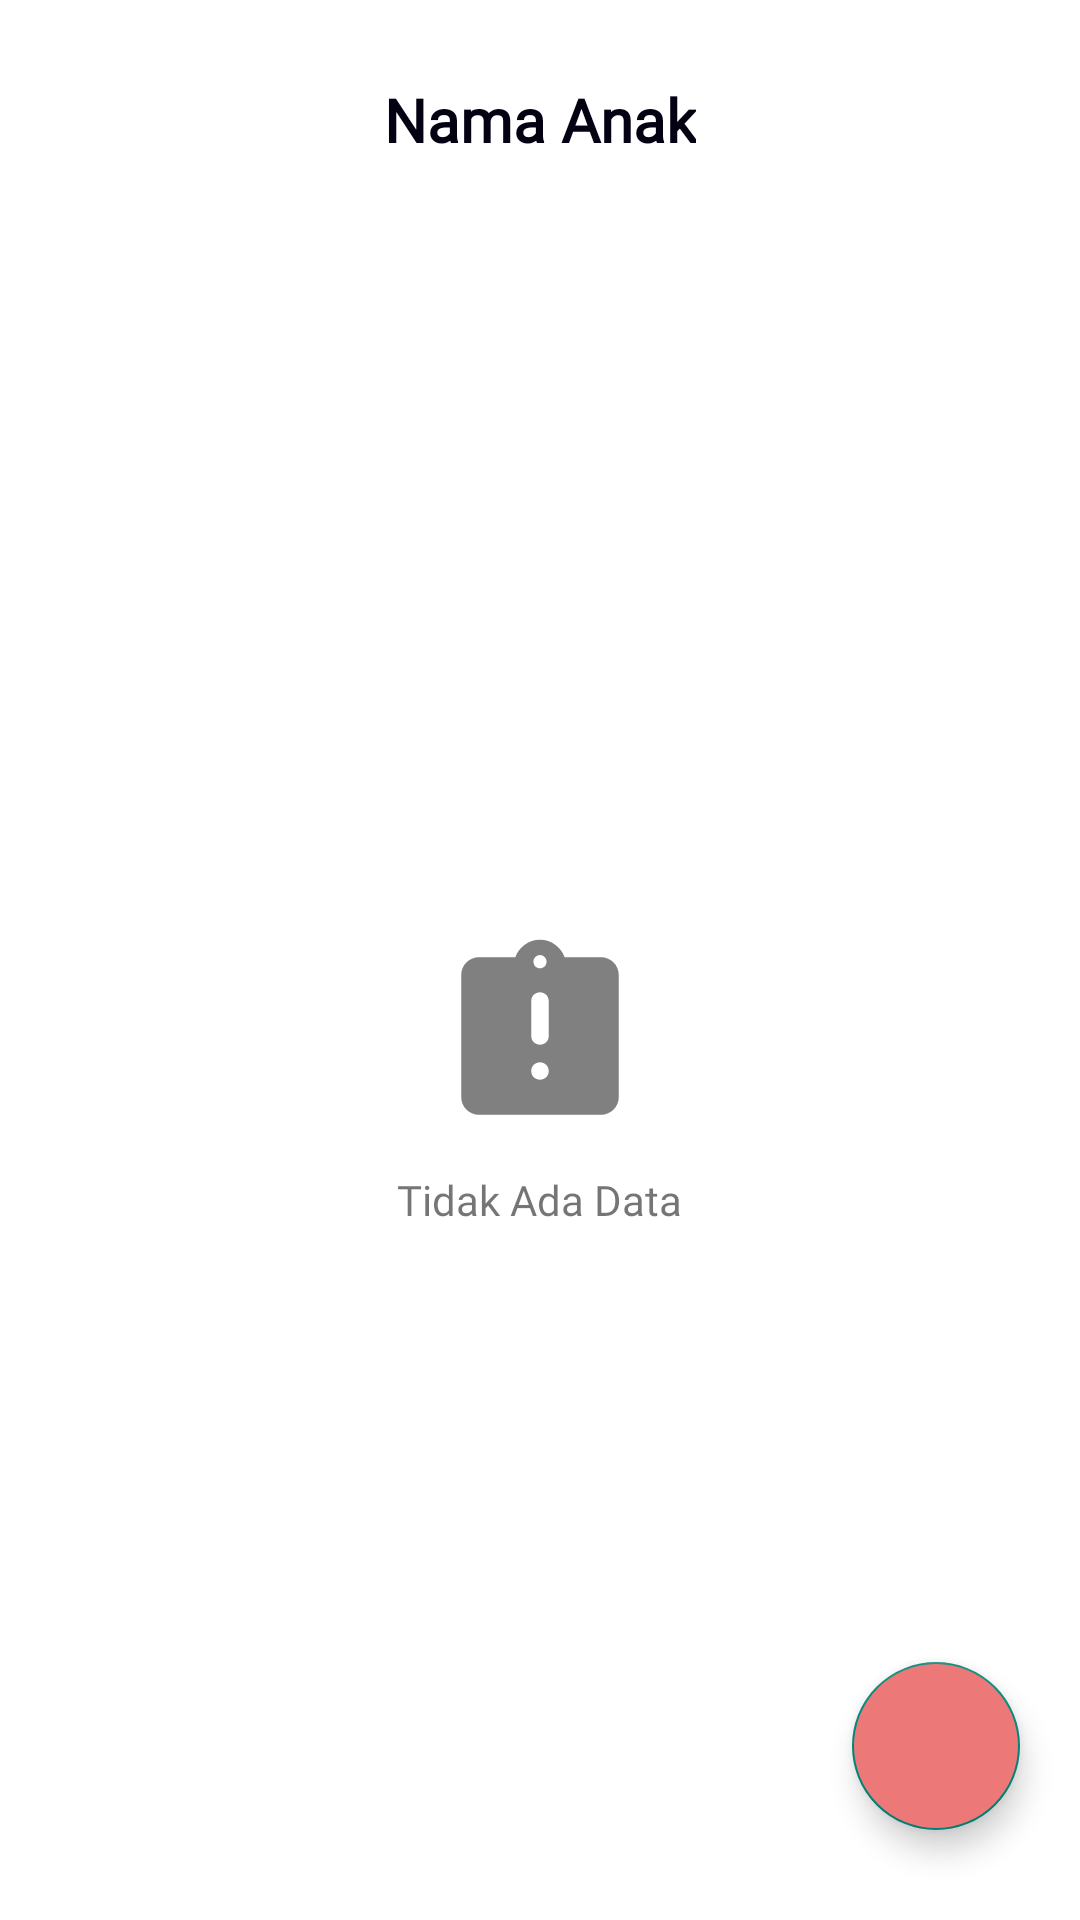

This screen was rendered from an Android layout file. Write that file and the resources it references.
<!-- AndroidManifest.xml: application theme Theme.Postari -->
<!-- res/layout/activity_detail_anak.xml -->
<?xml version="1.0" encoding="utf-8"?>
<androidx.constraintlayout.widget.ConstraintLayout xmlns:android="http://schemas.android.com/apk/res/android"
    xmlns:app="http://schemas.android.com/apk/res-auto"
    xmlns:tools="http://schemas.android.com/tools"
    android:id="@+id/container"
    android:layout_width="match_parent"
    android:layout_height="match_parent"
    android:background="#ffffff"
    tools:context=".screen.DetailAnakActivity">

    <RelativeLayout
        android:layout_width="match_parent"
        android:layout_height="80dp"
        app:layout_constraintEnd_toEndOf="parent"
        app:layout_constraintStart_toStartOf="parent"
        app:layout_constraintTop_toTopOf="parent">

        <TextView
            android:id="@+id/title"
            android:layout_width="wrap_content"
            android:layout_height="wrap_content"
            android:layout_centerInParent="true"
            android:layout_marginHorizontal="30dp"
            android:fontFamily="@font/mitr_regular"
            android:text="Nama Anak"
            android:textColor="#030112"
            android:textSize="20sp"
            android:textStyle="bold" />

    </RelativeLayout>

    <LinearLayout
        android:id="@+id/is_empty"
        android:layout_width="match_parent"
        android:layout_height="match_parent"
        android:layout_marginTop="80dp"
        android:gravity="center"
        android:orientation="vertical"
        app:layout_constraintBottom_toBottomOf="parent"
        app:layout_constraintEnd_toEndOf="parent"
        app:layout_constraintStart_toStartOf="parent"
        app:layout_constraintTop_toTopOf="parent">

        <ImageView
            android:layout_width="70dp"
            android:layout_height="70dp"
            android:layout_marginBottom="10dp"
            android:src="@drawable/ic_round_assignment_late_24" />

        <TextView
            android:layout_width="wrap_content"
            android:layout_height="wrap_content"
            android:fontFamily="@font/mitr_regular"
            android:text="Tidak Ada Data" />
    </LinearLayout>

    <ScrollView
        android:id="@+id/has_data"
        android:layout_width="match_parent"
        android:layout_height="match_parent"
        android:layout_marginTop="80dp"
        android:visibility="gone"
        app:layout_constraintBottom_toBottomOf="parent"
        app:layout_constraintEnd_toEndOf="parent"
        app:layout_constraintStart_toStartOf="parent"
        app:layout_constraintTop_toTopOf="parent">

        <LinearLayout
            android:layout_width="match_parent"
            android:layout_height="wrap_content"
            android:orientation="vertical"
            android:paddingTop="40dp">

            <RelativeLayout
                android:layout_width="match_parent"
                android:layout_height="wrap_content">

                <androidx.recyclerview.widget.RecyclerView
                    android:id="@+id/rv_imunisasi"
                    android:layout_width="match_parent"
                    android:layout_height="match_parent"
                    android:nestedScrollingEnabled="false"
                    android:paddingHorizontal="10dp"
                    app:layoutManager="androidx.recyclerview.widget.LinearLayoutManager"
                    tools:itemCount="5"
                    tools:listitem="@layout/item_imunisasi"
                    tools:targetApi="lollipop"
                    android:paddingBottom="80dp"
                    android:clipToPadding="false"/>
            </RelativeLayout>

            <RelativeLayout
                android:layout_width="match_parent"
                android:layout_height="wrap_content">

                <androidx.recyclerview.widget.RecyclerView
                    android:id="@+id/rv_penimbangan"
                    android:layout_width="match_parent"
                    android:layout_height="match_parent"
                    android:nestedScrollingEnabled="false"
                    android:paddingHorizontal="10dp"
                    android:paddingBottom="80dp"
                    android:clipToPadding="false"
                    app:layoutManager="androidx.recyclerview.widget.LinearLayoutManager"
                    tools:itemCount="5"
                    tools:listitem="@layout/item_penimbangan"
                    tools:targetApi="lollipop" />
            </RelativeLayout>

            <RelativeLayout
                android:layout_width="match_parent"
                android:layout_height="wrap_content">

                <androidx.recyclerview.widget.RecyclerView
                    android:id="@+id/rv_pemeriksaan"
                    android:layout_width="match_parent"
                    android:layout_height="match_parent"
                    android:nestedScrollingEnabled="false"
                    android:paddingHorizontal="10dp"
                    android:paddingBottom="40dp"
                    app:layoutManager="androidx.recyclerview.widget.LinearLayoutManager"
                    tools:itemCount="5"
                    tools:listitem="@layout/item_penimbangan"
                    tools:targetApi="lollipop" />
            </RelativeLayout>
        </LinearLayout>
    </ScrollView>

    <com.google.android.material.floatingactionbutton.FloatingActionButton
        android:id="@+id/fab_add_anak"
        android:layout_width="wrap_content"
        android:layout_height="wrap_content"
        android:layout_marginEnd="20dp"
        android:layout_marginRight="30dp"
        android:layout_marginBottom="30dp"
        android:background="?android:attr/selectableItemBackgroundBorderless"
        android:backgroundTint="#ED7878"
        android:src="@drawable/ic_round_post_add_24"
        app:layout_constraintBottom_toBottomOf="parent"
        app:layout_constraintEnd_toEndOf="parent"
        tools:targetApi="lollipop" />
</androidx.constraintlayout.widget.ConstraintLayout>
<!-- res/layout/item_imunisasi.xml (included above) -->
<?xml version="1.0" encoding="utf-8"?>
<LinearLayout xmlns:android="http://schemas.android.com/apk/res/android"
    android:layout_width="match_parent"
    android:layout_height="wrap_content"
    xmlns:app="http://schemas.android.com/apk/res-auto"
    xmlns:tools="http://schemas.android.com/tools"
    android:orientation="vertical">
    <LinearLayout
        android:layout_width="match_parent"
        android:layout_height="wrap_content"
        android:orientation="horizontal"
        android:gravity="center"
        android:layout_marginTop="20dp">
        <LinearLayout
            android:layout_width="0dp"
            android:layout_height="wrap_content"
            android:orientation="vertical"
            android:layout_weight="1"
            android:layout_marginHorizontal="10dp">
            <TextView
                android:id="@+id/date"
                android:layout_width="match_parent"
                android:layout_height="wrap_content"
                android:text="03/08/2021"
                android:fontFamily="@font/mitr_regular"
                android:textColor="#030112"
                android:textSize="16sp" />

            <TextView
                android:id="@+id/jenis"
                android:layout_width="match_parent"
                android:layout_height="wrap_content"
                android:text="Imunisasi/Vitamin Apa"
                android:fontFamily="@font/mitr_regular"
                android:textColor="#030112"
                android:textSize="16sp"
                android:layout_marginTop="8dp"/>
        </LinearLayout>
        <androidx.cardview.widget.CardView
            android:layout_width="wrap_content"
            android:layout_height="wrap_content"
            app:cardCornerRadius="12dp"
            app:cardElevation="0dp">
            <LinearLayout
                android:id="@+id/tag_type"
                android:layout_width="match_parent"
                android:layout_height="match_parent"
                android:paddingVertical="5dp"
                android:paddingHorizontal="10dp"
                android:background="#00ABD6"
                android:gravity="center">
                <TextView
                    android:id="@+id/type"
                    android:layout_width="wrap_content"
                    android:layout_height="wrap_content"
                    android:text="Imunisasi"
                    android:textSize="12sp"
                    android:fontFamily="@font/mitr_regular"
                    android:textColor="#ffffff"/>
            </LinearLayout>
        </androidx.cardview.widget.CardView>
        <LinearLayout
            android:layout_width="wrap_content"
            android:layout_height="wrap_content"
            android:orientation="horizontal"
            android:layout_margin="10dp">
            <androidx.cardview.widget.CardView
                android:id="@+id/delete"
                android:layout_width="28dp"
                android:layout_height="28dp"
                app:cardCornerRadius="14dp">
                <LinearLayout
                    android:layout_width="match_parent"
                    android:layout_height="match_parent"
                    android:background="#DF0000"
                    android:padding="5dp">
                    <ImageView
                        android:layout_width="match_parent"
                        android:layout_height="match_parent"
                        android:src="@drawable/ic_round_delete_24"/>
                </LinearLayout>
                <LinearLayout
                    android:layout_width="match_parent"
                    android:layout_height="match_parent"
                    android:background="?android:attr/selectableItemBackground"
                    tools:targetApi="lollipop" />
            </androidx.cardview.widget.CardView>
            <androidx.cardview.widget.CardView
                android:id="@+id/edit"
                android:layout_width="28dp"
                android:layout_height="28dp"
                app:cardCornerRadius="14dp"
                android:layout_marginLeft="10dp">
                <LinearLayout
                    android:layout_width="match_parent"
                    android:layout_height="match_parent"
                    android:background="#5A5ACA"
                    android:padding="5dp">
                    <ImageView
                        android:layout_width="match_parent"
                        android:layout_height="match_parent"
                        android:src="@drawable/ic_round_edit_24"/>
                </LinearLayout>
                <LinearLayout
                    android:layout_width="match_parent"
                    android:layout_height="match_parent"
                    android:background="?android:attr/selectableItemBackground"
                    tools:targetApi="lollipop" />
            </androidx.cardview.widget.CardView>
        </LinearLayout>
    </LinearLayout>
    <LinearLayout
        android:layout_width="match_parent"
        android:layout_height="1dp"
        android:layout_marginTop="20dp"
        android:background="#D6D6D6"/>
</LinearLayout>
<!-- res/layout/item_penimbangan.xml (included above) -->
<?xml version="1.0" encoding="utf-8"?>
<androidx.cardview.widget.CardView xmlns:android="http://schemas.android.com/apk/res/android"
    android:layout_width="match_parent"
    android:layout_height="wrap_content"
    xmlns:app="http://schemas.android.com/apk/res-auto"
    xmlns:tools="http://schemas.android.com/tools"
    app:cardElevation="0dp"
    app:cardCornerRadius="0dp">
    <LinearLayout
        android:layout_width="match_parent"
        android:layout_height="wrap_content"
        android:orientation="vertical"
        android:background="#ffffff">
        <TextView
            android:id="@+id/date"
            android:layout_width="match_parent"
            android:layout_height="wrap_content"
            android:text="08/08/2021"
            android:fontFamily="@font/mitr_regular"
            android:textColor="#030112"
            android:textSize="16sp"
            android:layout_marginTop="20dp"
            android:paddingHorizontal="10dp"/>
        <TextView
            android:id="@+id/weight"
            android:layout_width="match_parent"
            android:layout_height="wrap_content"
            android:text="Berat Badan : 100 Kg"
            android:fontFamily="@font/mitr_regular"
            android:textColor="#030112"
            android:textSize="16sp"
            android:layout_marginTop="8dp"
            android:paddingHorizontal="10dp"/>
        <TextView
            android:id="@+id/tall"
            android:layout_width="match_parent"
            android:layout_height="wrap_content"
            android:text="Tinggi Badan: 200 Cm"
            android:fontFamily="@font/mitr_regular"
            android:textColor="#030112"
            android:textSize="16sp"
            android:layout_marginTop="8dp"
            android:paddingHorizontal="10dp"/>
        <LinearLayout
            android:layout_width="match_parent"
            android:layout_height="1dp"
            android:background="#D6D6D6"
            android:layout_marginTop="20dp"/>
    </LinearLayout>
    <LinearLayout
        android:layout_width="wrap_content"
        android:layout_height="wrap_content"
        android:orientation="horizontal"
        android:layout_gravity="end|center"
        android:layout_margin="10dp">
        <androidx.cardview.widget.CardView
            android:id="@+id/delete"
            android:layout_width="28dp"
            android:layout_height="28dp"
            app:cardCornerRadius="14dp">
            <LinearLayout
                android:layout_width="match_parent"
                android:layout_height="match_parent"
                android:background="#DF0000"
                android:padding="5dp">
                <ImageView
                    android:layout_width="match_parent"
                    android:layout_height="match_parent"
                    android:src="@drawable/ic_round_delete_24"/>
            </LinearLayout>
            <LinearLayout
                android:layout_width="match_parent"
                android:layout_height="match_parent"
                android:background="?android:attr/selectableItemBackground"
                tools:targetApi="lollipop" />
        </androidx.cardview.widget.CardView>
        <androidx.cardview.widget.CardView
            android:id="@+id/edit"
            android:layout_width="28dp"
            android:layout_height="28dp"
            app:cardCornerRadius="14dp"
            android:layout_marginLeft="10dp">
            <LinearLayout
                android:layout_width="match_parent"
                android:layout_height="match_parent"
                android:background="#5A5ACA"
                android:padding="5dp">
                <ImageView
                    android:layout_width="match_parent"
                    android:layout_height="match_parent"
                    android:src="@drawable/ic_round_edit_24"/>
            </LinearLayout>
            <LinearLayout
                android:layout_width="match_parent"
                android:layout_height="match_parent"
                android:background="?android:attr/selectableItemBackground"
                tools:targetApi="lollipop" />
        </androidx.cardview.widget.CardView>
    </LinearLayout>
</androidx.cardview.widget.CardView>
<!-- resources referenced by this layout -->
<resources>
  <!-- drawable ic_round_assignment_late_24 (drawable) -->
  <vector android:height="24dp" android:tint="#808080"
      android:viewportHeight="24" android:viewportWidth="24"
      android:width="24dp" xmlns:android="http://schemas.android.com/apk/res/android">
      <path android:fillColor="@android:color/white" android:pathData="M19,3h-4.18C14.4,1.84 13.3,1 12,1S9.6,1.84 9.18,3H5C3.9,3 3,3.9 3,5v14c0,1.1 0.9,2 2,2h14c1.1,0 2,-0.9 2,-2V5C21,3.9 20.1,3 19,3zM12,2.75c0.41,0 0.75,0.34 0.75,0.75c0,0.41 -0.34,0.75 -0.75,0.75s-0.75,-0.34 -0.75,-0.75C11.25,3.09 11.59,2.75 12,2.75zM12,13L12,13c-0.55,0 -1,-0.45 -1,-1V8c0,-0.55 0.45,-1 1,-1h0c0.55,0 1,0.45 1,1v4C13,12.55 12.55,13 12,13zM13,16c0,0.55 -0.45,1 -1,1s-1,-0.45 -1,-1c0,-0.55 0.45,-1 1,-1S13,15.45 13,16z"/>
  </vector>
  <style name="Theme.Postari" parent="Theme.AppCompat.Light.NoActionBar">
          
          <item name="colorPrimary">@color/purple_500</item>
          <item name="colorPrimaryVariant">#DADADA</item>
          <item name="colorOnPrimary">@color/white</item>
          
          <item name="colorSecondary">@color/teal_200</item>
          <item name="colorSecondaryVariant">@color/teal_700</item>
          <item name="colorOnSecondary">@color/black</item>
          
          <item name="android:statusBarColor" tools:targetApi="l">?attr/colorPrimaryVariant</item>
          
      </style>
  <!-- not gathered from this repository: default colours our renderer supplied (Android Studio template values) -->
  <color name="purple_500">#FF6200EE</color>
  <color name="teal_200">#FF03DAC5</color>
  <color name="teal_700">#FF018786</color>
  <color name="black">#FF000000</color>
  <color name="white">#FFFFFFFF</color>
</resources>
